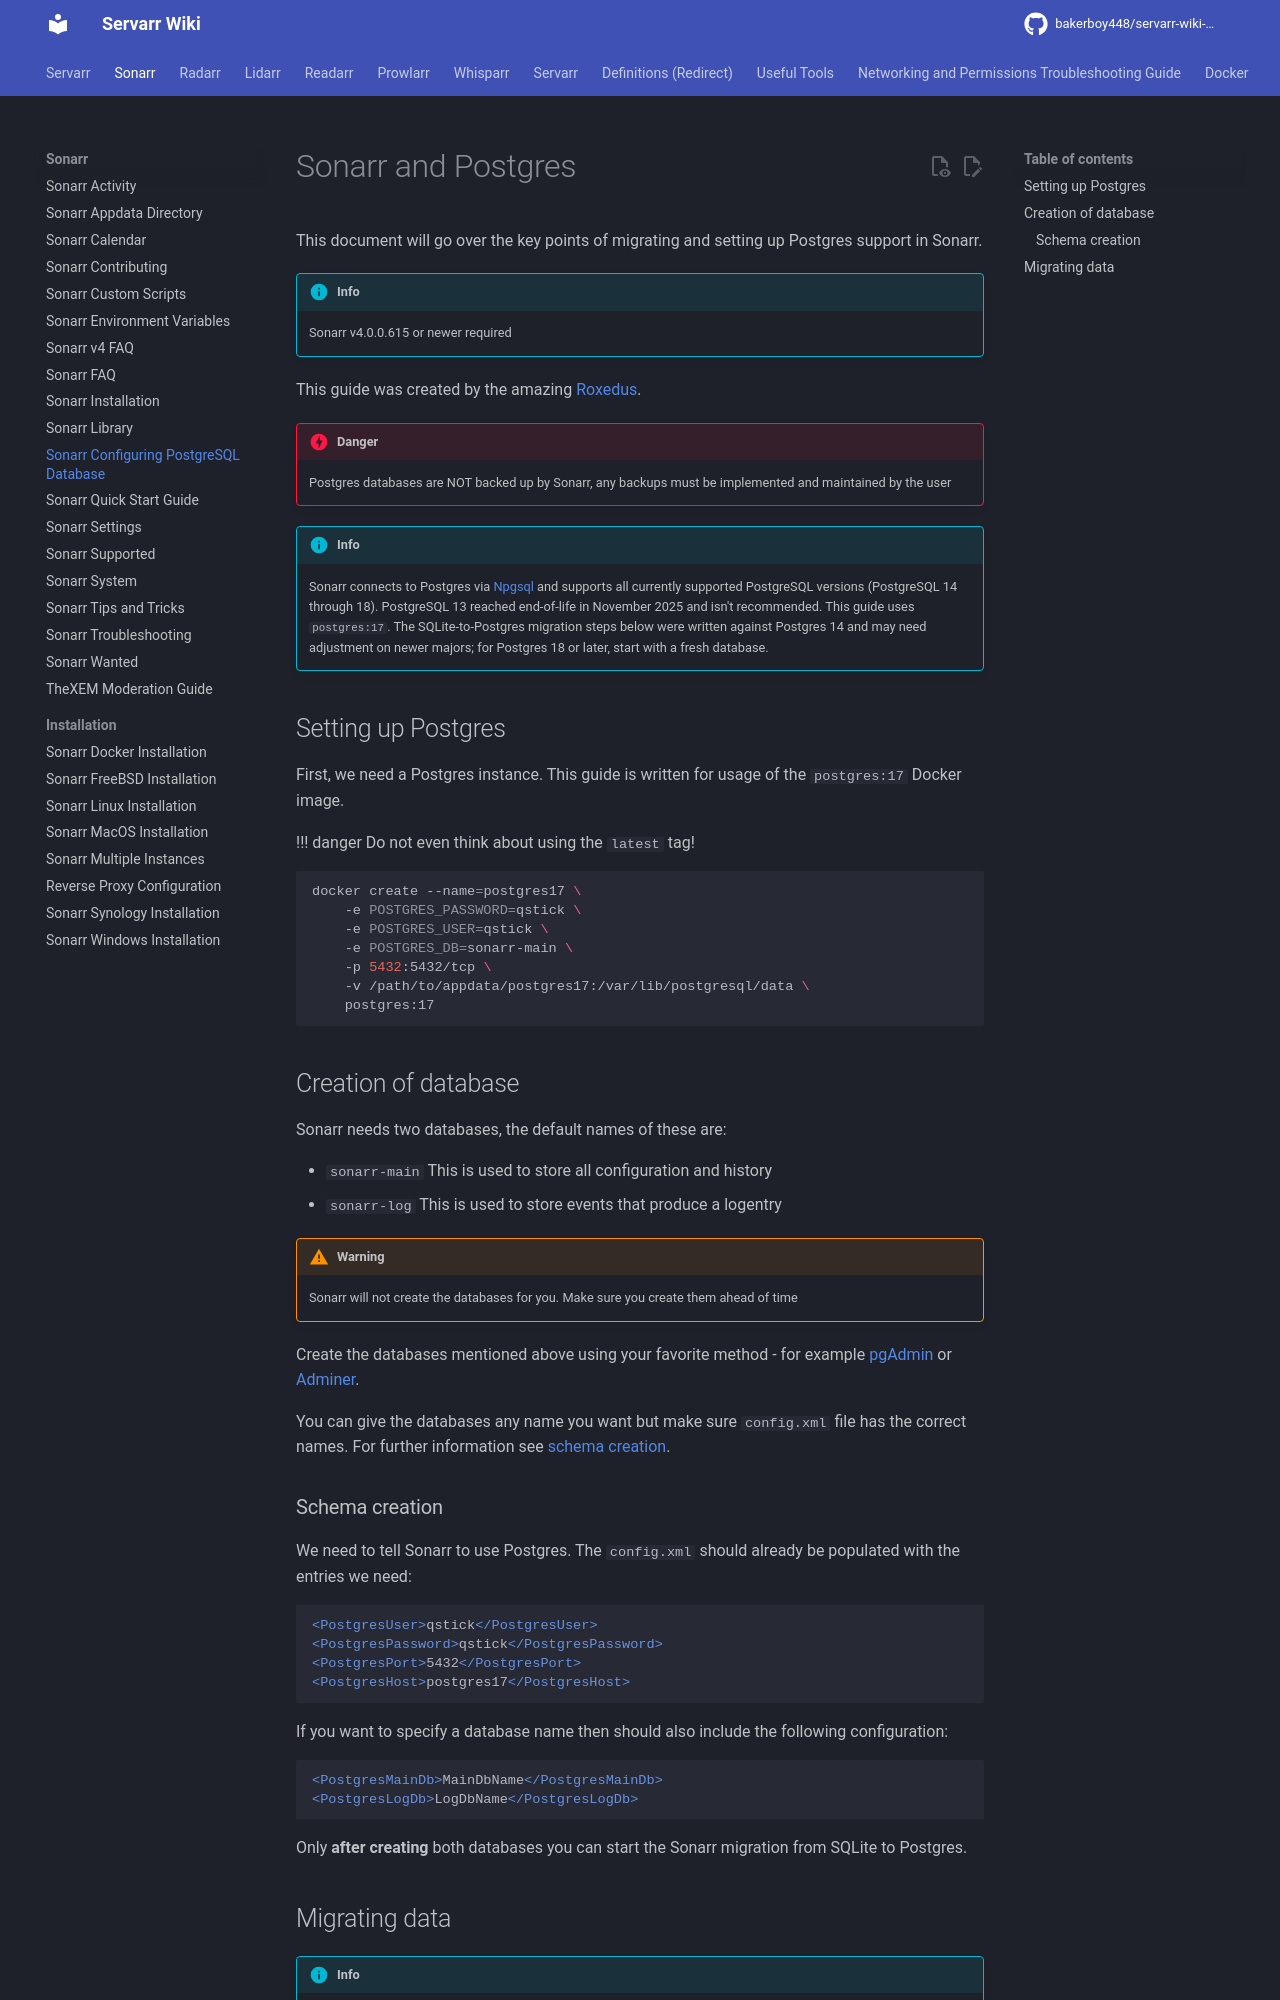

repository: bakerboy448/servarr-wiki-mkdocs · page: pr-preview/pr-34/sonarr/postgres-setup/index.html · generator: mkdocs

---
title: Sonarr Configuring PostgreSQL Database
description: Configuring Sonarr with a Postgres Database
tags:
  - database
  - postgres
  - postgresql
  - setup
  - configuration
  - sonarr
---
# Sonarr and Postgres

This document will go over the key points of migrating and setting up Postgres support in Sonarr.

!!! info
    Sonarr v4.0.0.615 or newer required

This guide was been created by the amazing [Roxedus](https://github.com/Roxedus).

!!! danger
    Postgres databases are NOT backed up by Sonarr, any backups must be implemented and maintained by the user

!!! info
    Note that while the community migration guide is only written for **Postgres 14**. Users have **reported no issues with Postgres 15-17 inclusive**. Please note that the migration details below may not work with Postgres 15+.  **If one wishes to use a newer Postgres version than 14 they should start the application's database from scratch OR upgrade after the unsupported community migration is executed**.

## Setting up Postgres

 First, we need a Postgres instance. This guide is written for usage of the `postgres:14` Docker image.

!!! danger
    Do not even think about using the `latest` tag! 

```bash
docker create --name=postgres14 \
    -e POSTGRES_PASSWORD=qstick \
    -e POSTGRES_USER=qstick \
    -e POSTGRES_DB=sonarr-main \
    -p 5432:5432/tcp \
    -v /path/to/appdata/postgres14:/var/lib/postgresql/data \
    postgres:14
```

## Creation of database

Sonarr needs two databases, the default names of these are:

- `sonarr-main`   This is used to store all configuration and history
- `sonarr-log`    This is used to store events that produce a logentry

!!! warning
    Sonarr will not create the databases for you. Make sure you create them ahead of time

Create the databases mentioned above using your favorite method - for example [pgAdmin](https://www.pgadmin.org/) or [Adminer](https://www.adminer.org/).

You can give the databases any name you want but make sure `config.xml` file has the correct names. For further information see [schema creation](/sonarr/postgres-setup#schema-creation).

### Schema creation

 We need to tell Sonarr to use Postgres. The `config.xml` should already be populated with the entries we need:

```xml
<PostgresUser>qstick</PostgresUser>
<PostgresPassword>qstick</PostgresPassword>
<PostgresPort>5432</PostgresPort>
<PostgresHost>postgres14</PostgresHost>
```

If you want to specify a database name then should also include the following configuration:

```xml
<PostgresMainDb>MainDbName</PostgresMainDb>
<PostgresLogDb>LogDbName</PostgresLogDb>
```

Only **after creating** both databases you can start the Sonarr migration from SQLite to Postgres.
